Photos from the image-classification dataset "Dataset" in the GitHub repository xvisierra/IsharaIntelligence. Its 4 classes are: open hand, peace sign, thumb, okay sign.

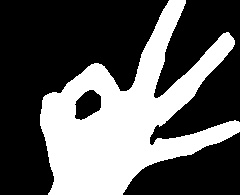
Label: okay sign

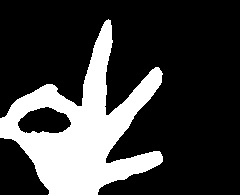
Label: okay sign

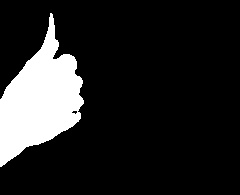
Label: thumb

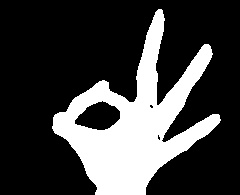
Label: okay sign

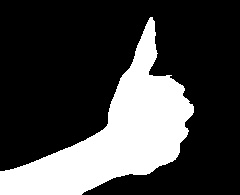
Label: thumb

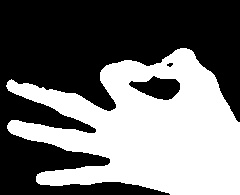
Label: okay sign
